Run: headless pygame with SDL's dummy video driver; simulated clock (each Clock.tick advances the game by its frame time, no real sleeping); random seed 0; keys injected as events and as key.get_pressed() state; no mouse input.
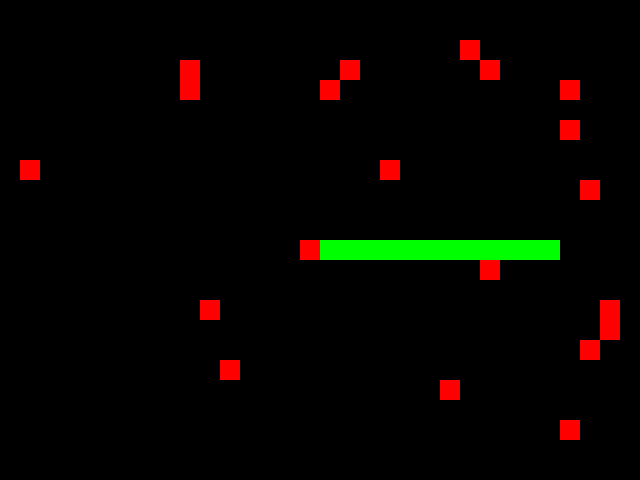
Frame 1 of 1 · flips 1–60 · no input (game ended)

The pygame program that drew these frames:

import pygame
import random

# Настройки игры
WIDTH = 640
HEIGHT = 480
FPS = 10

# Цвета
BLACK = (0, 0, 0)
GREEN = (0, 255, 0)
RED = (255, 0, 0)

# Инициализация Pygame
pygame.init()
pygame.mixer.init()
screen = pygame.display.set_mode((WIDTH, HEIGHT))
pygame.display.set_caption("Змейка")
clock = pygame.time.Clock()

# Класс змейки
class Snake(pygame.sprite.Sprite):
    def __init__(self):
        pygame.sprite.Sprite.__init__(self)
        self.image = pygame.Surface((20, 20))
        self.image.fill(GREEN)
        self.rect = self.image.get_rect()
        self.rect.x = WIDTH / 2
        self.rect.y = HEIGHT / 2
        self.speedx = 20
        self.speedy = 0
        self.body = [(self.rect.x, self.rect.y)]

    def update(self):
        self.rect.x += self.speedx
        self.rect.y += self.speedy
        self.body.insert(0, (self.rect.x, self.rect.y))
        if len(self.body) > 20:
            self.body.pop()

    def grow(self):
        self.body.insert(0, (self.rect.x, self.rect.y))

# Класс яблока
class Apple(pygame.sprite.Sprite):
    def __init__(self):
        pygame.sprite.Sprite.__init__(self)
        self.image = pygame.Surface((20, 20))
        self.image.fill(RED)
        self.rect = self.image.get_rect()
        self.rect.x = random.randrange(0, WIDTH - 20, 20)
        self.rect.y = random.randrange(0, HEIGHT - 20, 20)

# Создание змейки и яблок
snake = Snake()
apples = pygame.sprite.Group()
for i in range(20):
    apple = Apple()
    apples.add(apple)

# Переменная для отслеживания количества съеденных яблок
score = 0

# Игровой цикл
running = True
while running:
    # События
    for event in pygame.event.get():
        if event.type == pygame.QUIT:
            running = False
        elif event.type == pygame.KEYDOWN:
            if event.key == pygame.K_LEFT:
                snake.speedx = -20
                snake.speedy = 0
            elif event.key == pygame.K_RIGHT:
                snake.speedx = 20
                snake.speedy = 0
            elif event.key == pygame.K_UP:
                snake.speedy = -20
                snake.speedx = 0
            elif event.key == pygame.K_DOWN:
                snake.speedy = 20
                snake.speedx = 0

# Обновление
    snake.update()

    # Проверка столкновений
    if snake.rect.left < 0 or snake.rect.right > WIDTH or snake.rect.top < 0 or snake.rect.bottom > HEIGHT:
        running = False
    apple_collision = pygame.sprite.spritecollide(snake, apples, True)
    if apple_collision:
        score += 1
        snake.grow()
        apple = Apple()
        apples.add(apple)
        if score == 20:
            print("Вы победили!")
            running = False
    for i in range(1, len(snake.body)):
        if snake.rect.colliderect(pygame.Rect(snake.body[i], (20, 20))):
            running = False

    # Отрисовка
    screen.fill(BLACK)
    apples.draw(screen)
    for i in range(len(snake.body)):
        pygame.draw.rect(screen, GREEN, [snake.body[i][0], snake.body[i][1], 20, 20])
    pygame.display.flip()

    # Задержка
    clock.tick(FPS)

# Выход из Pygame
pygame.quit()
